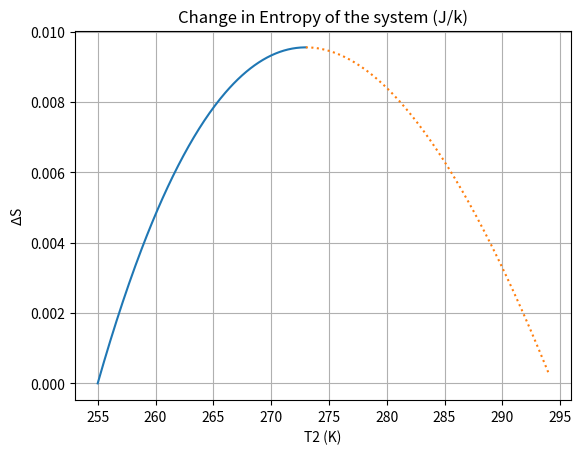

Generate this figure with matplotlib:
# -*- coding: utf-8 -*-
"""
Created on Wed Mar 13 18:39:07 2019

[redacted]
"""

import numpy as np
import matplotlib.pyplot as plt

x = np.linspace(255, 273, 200)
xx = np.linspace(273, 294, 200)

y = (334-(2.1)*(x-273)-(4.2*(273-255)))/(334+(2.1)*(x-273))
yy = (334-(2.1)*(xx-273)-(4.2*(273-255)))/(334+(2.1)*(xx-273))


delS = 4.2*np.log(273/255)-(334*(1-y))/273 + y*(4.2)*np.log(x/273) + (1-y)*(2.1)*np.log(x/273)

delSS = 4.2*np.log(273/255)-(334*(1-yy))/273 + yy*(4.2)*np.log(xx/273) + (1-yy)*(2.1)*np.log(xx/273)


plt.plot(x, delS)
plt.plot(xx, delSS, ':')
plt.xlabel('T2 (K)')
plt.ylabel('$\Delta$S')
plt.title('Change in Entropy of the system (J/k)')
plt.grid()
